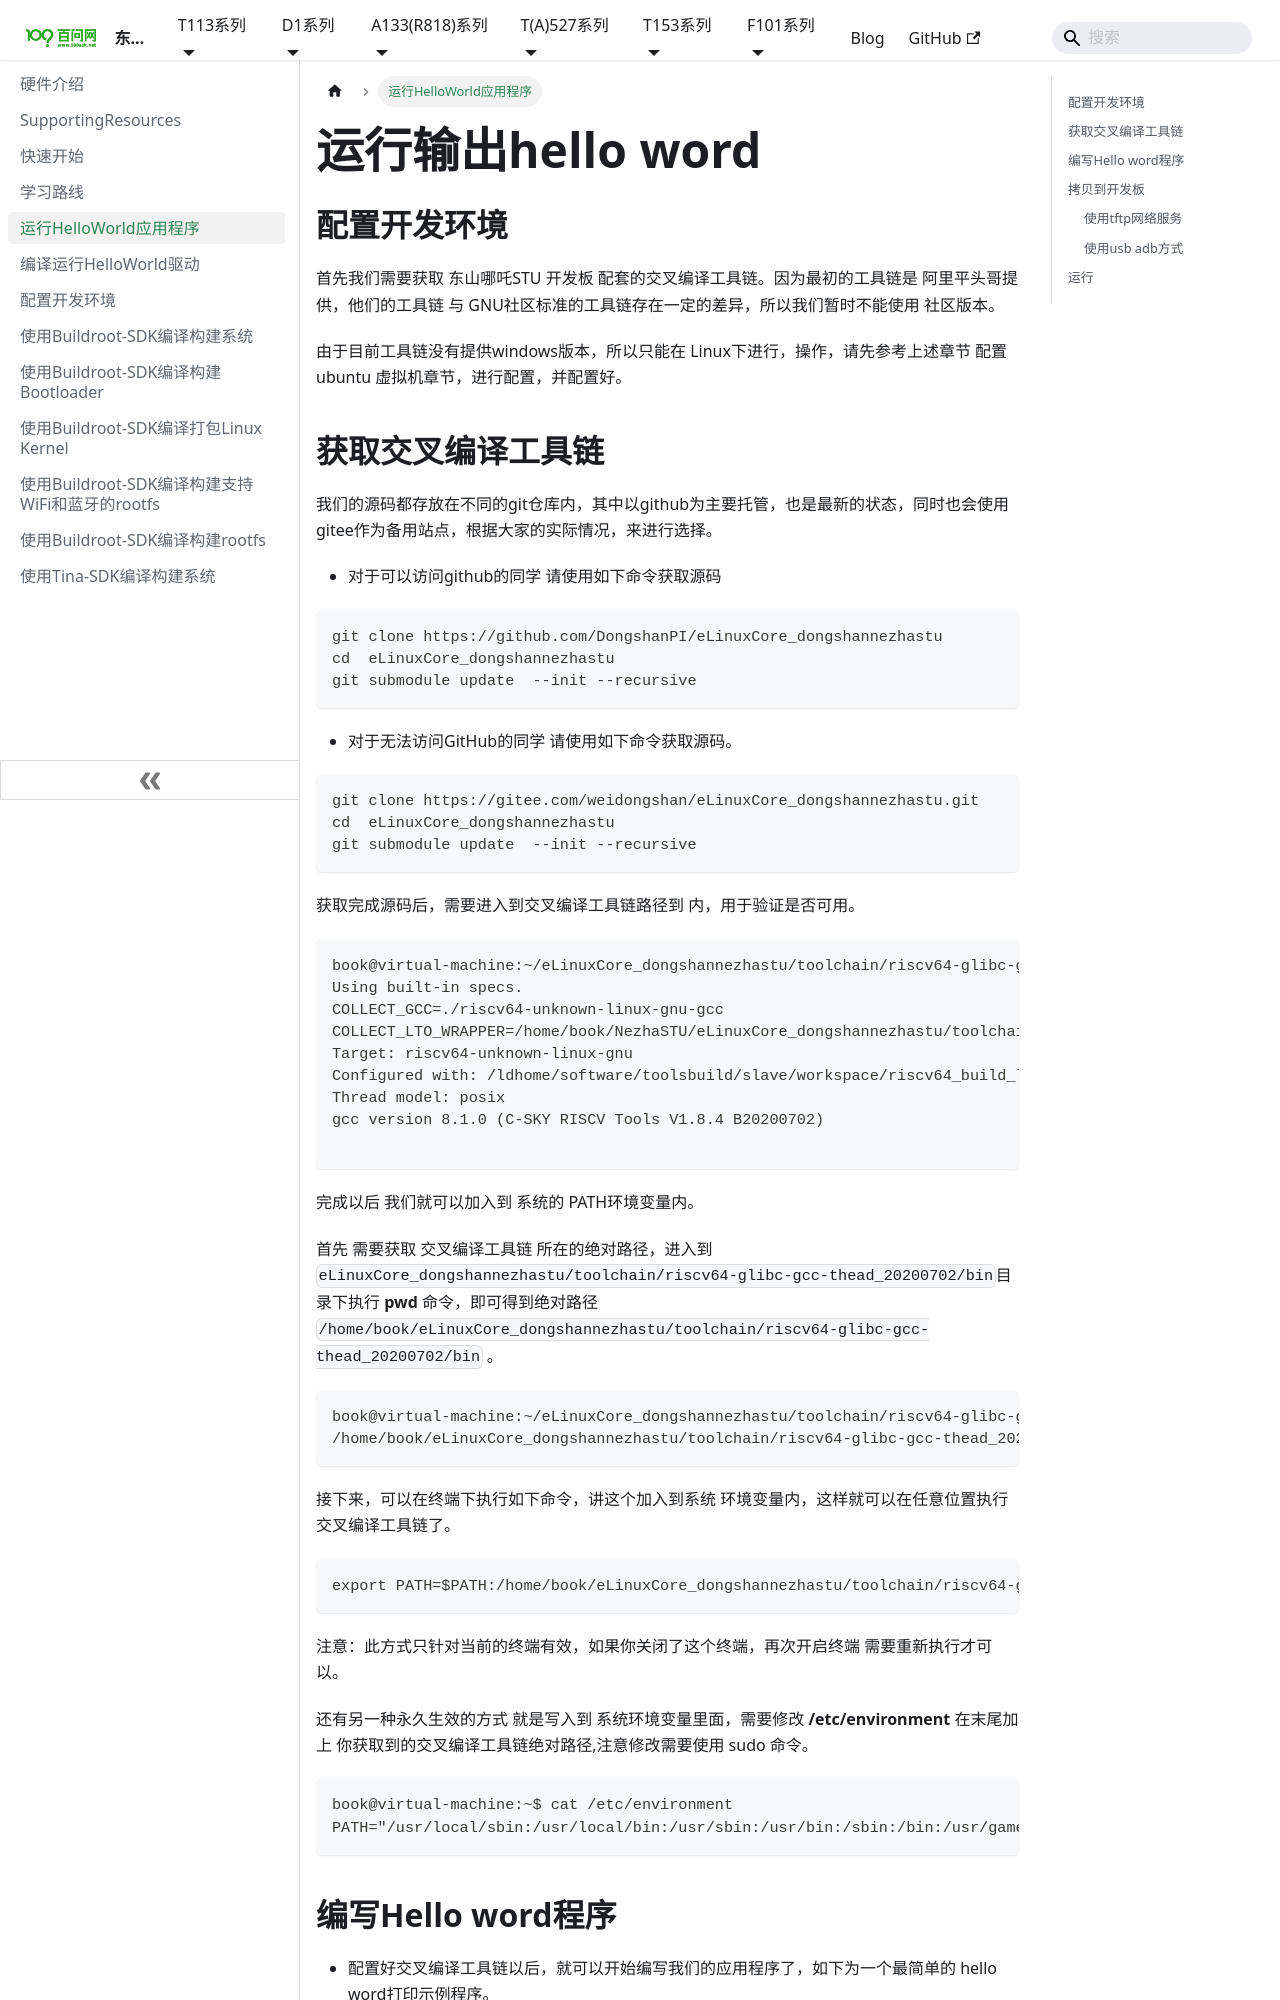

repository: 100askTeam/linuxboard-docs · page: docs/DshanNezhaSTU/05-1_RunHelloword/index.html · generator: docusaurus

---
title: 运行HelloWorld应用程序
sidebar_position: 5
---

# 运行输出hello word



## 配置开发环境

首先我们需要获取 东山哪吒STU 开发板 配套的交叉编译工具链。因为最初的工具链是 阿里平头哥提供，他们的工具链 与 GNU社区标准的工具链存在一定的差异，所以我们暂时不能使用 社区版本。

由于目前工具链没有提供windows版本，所以只能在 Linux下进行，操作，请先参考上述章节 配置ubuntu 虚拟机章节，进行配置，并配置好。
